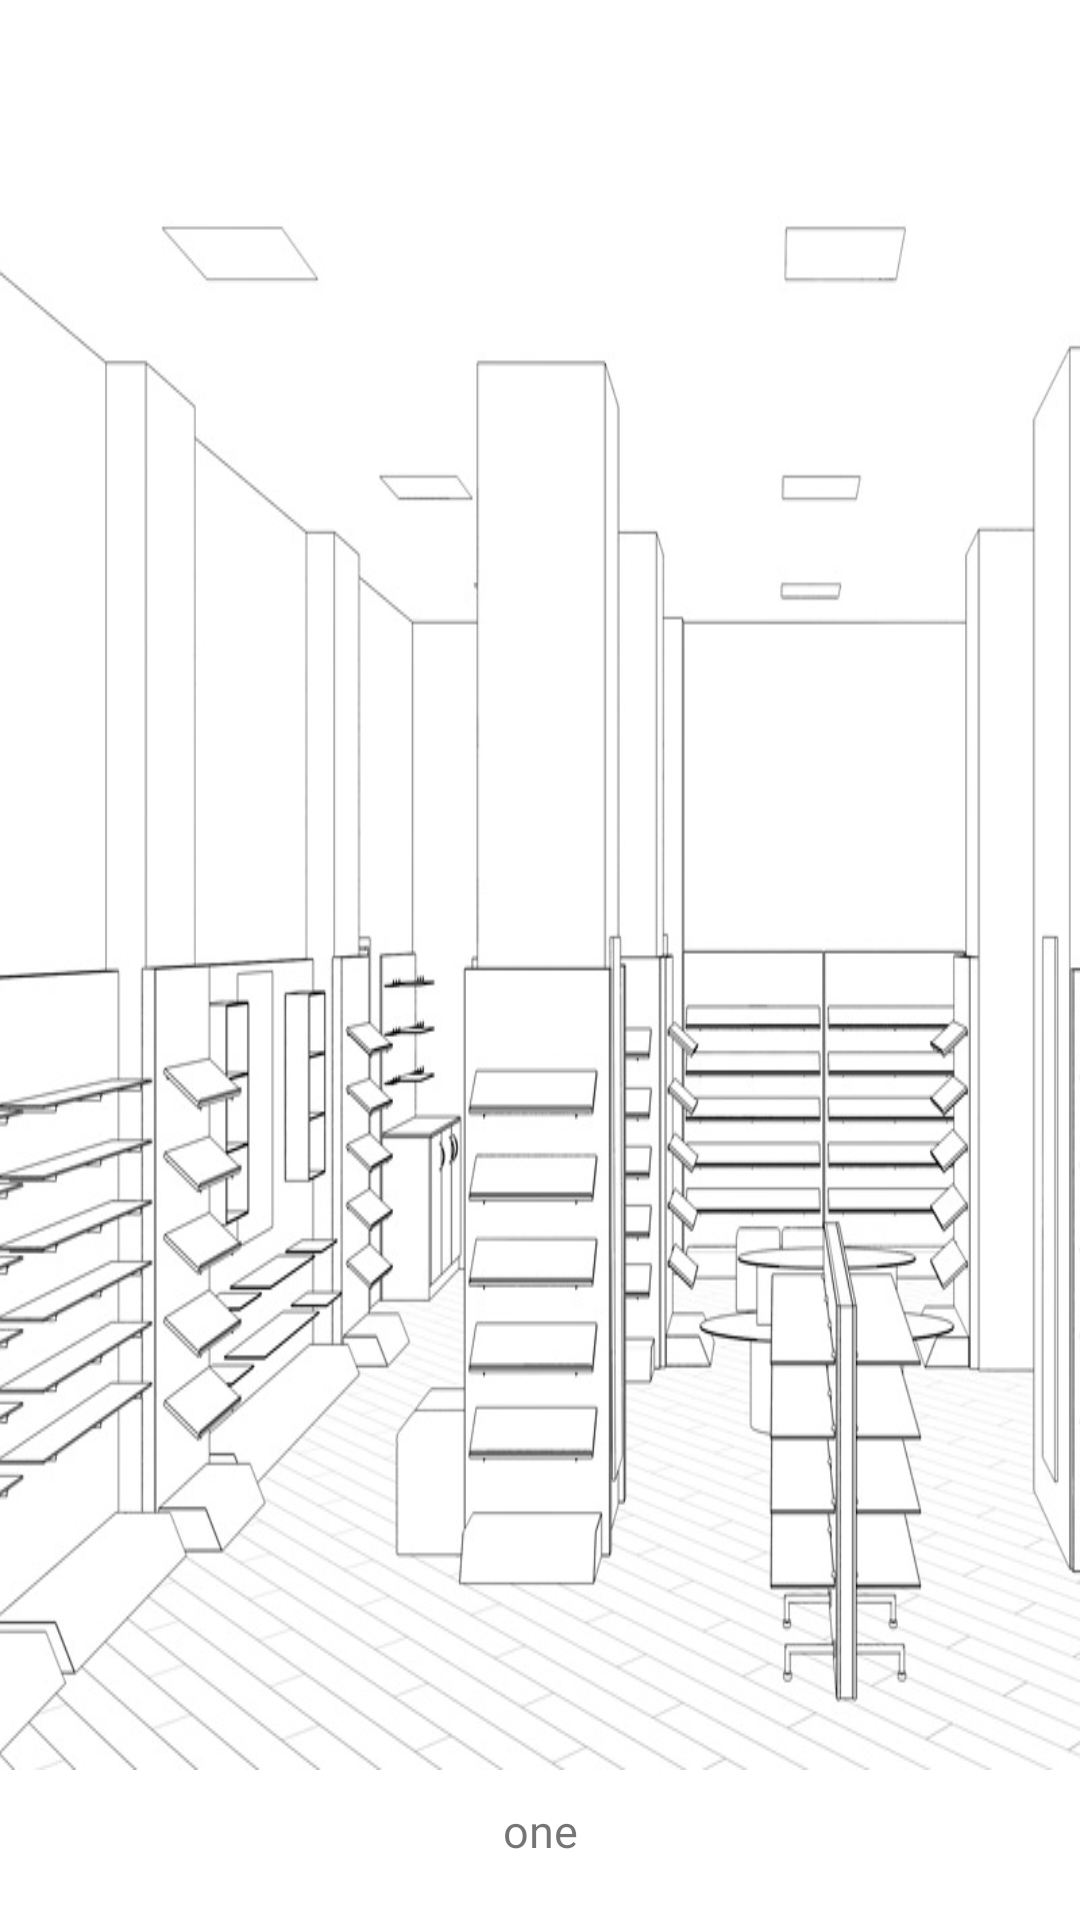

Here is an Android app screen rendered from its layout file. Give the layout XML and the strings, colors and styles it references.
<!-- AndroidManifest.xml: application theme Theme.Valucit -->
<!-- res/layout/onboarding_layout.xml -->
<?xml version="1.0" encoding="utf-8"?>
<androidx.constraintlayout.widget.ConstraintLayout xmlns:android="http://schemas.android.com/apk/res/android"
    xmlns:app="http://schemas.android.com/apk/res-auto"
    xmlns:tools="http://schemas.android.com/tools"
    android:layout_width="match_parent"
    android:layout_height="match_parent">

        


        <ImageView
            android:id="@+id/find_event_fragment_image"
            android:layout_width="match_parent"
            android:layout_height="match_parent"
            android:layout_marginBottom="50dp"
            android:scaleType="fitXY"
            android:src="@drawable/onboarding_1"
            app:layout_constraintEnd_toEndOf="parent"
            app:layout_constraintStart_toStartOf="parent"
            app:layout_constraintTop_toTopOf="parent" />


        <TextView
            android:id="@+id/find_event_fragment_dummy_text_view"
            android:layout_width="match_parent"
            android:layout_height="wrap_content"
            android:layout_margin="@dimen/margin_10"
            android:gravity="center"
            android:text="one"
            android:textSize="@dimen/margin_15"
            app:layout_constraintEnd_toEndOf="@+id/find_event_fragment_image"
            app:layout_constraintStart_toStartOf="parent"
            app:layout_constraintTop_toBottomOf="@+id/find_event_fragment_image" />


</androidx.constraintlayout.widget.ConstraintLayout>
<!-- resources referenced by this layout -->
<resources>
  <dimen name="margin_10">10dp</dimen>
  <dimen name="margin_15">15dp</dimen>
  <!-- drawable onboarding_1: jpeg bitmap (drawable, 88726 bytes) -->
  <style name="Theme.Valucit" parent="Theme.MaterialComponents.DayNight.NoActionBar">
          
          <item name="colorPrimary">@color/black</item>
          <item name="colorPrimaryVariant">@color/black</item>
          <item name="colorOnPrimary">@color/white</item>
          
          <item name="colorSecondary">@color/teal_200</item>
          <item name="colorSecondaryVariant">@color/teal_700</item>
          <item name="colorOnSecondary">@color/black</item>
          <item name="drawerArrowStyle">@style/DrawerHamburgerStyle</item>
          
          <item name="android:statusBarColor">?attr/colorPrimaryVariant</item>
          
  
          <item name="colorOnSurface">@color/yellow</item>
  
      </style>
  <color name="black">#000000</color>
  <color name="white">#FFFFFFFF</color>
  <color name="teal_200">#FF03DAC5</color>
  <color name="teal_700">#FF018786</color>
  <style name="DrawerHamburgerStyle" parent="@style/Widget.AppCompat.DrawerArrowToggle">
          <item name="spinBars">true</item>
          <item name="color">@color/yellow</item>
      </style>
  <color name="yellow">#FFC800</color>
</resources>
